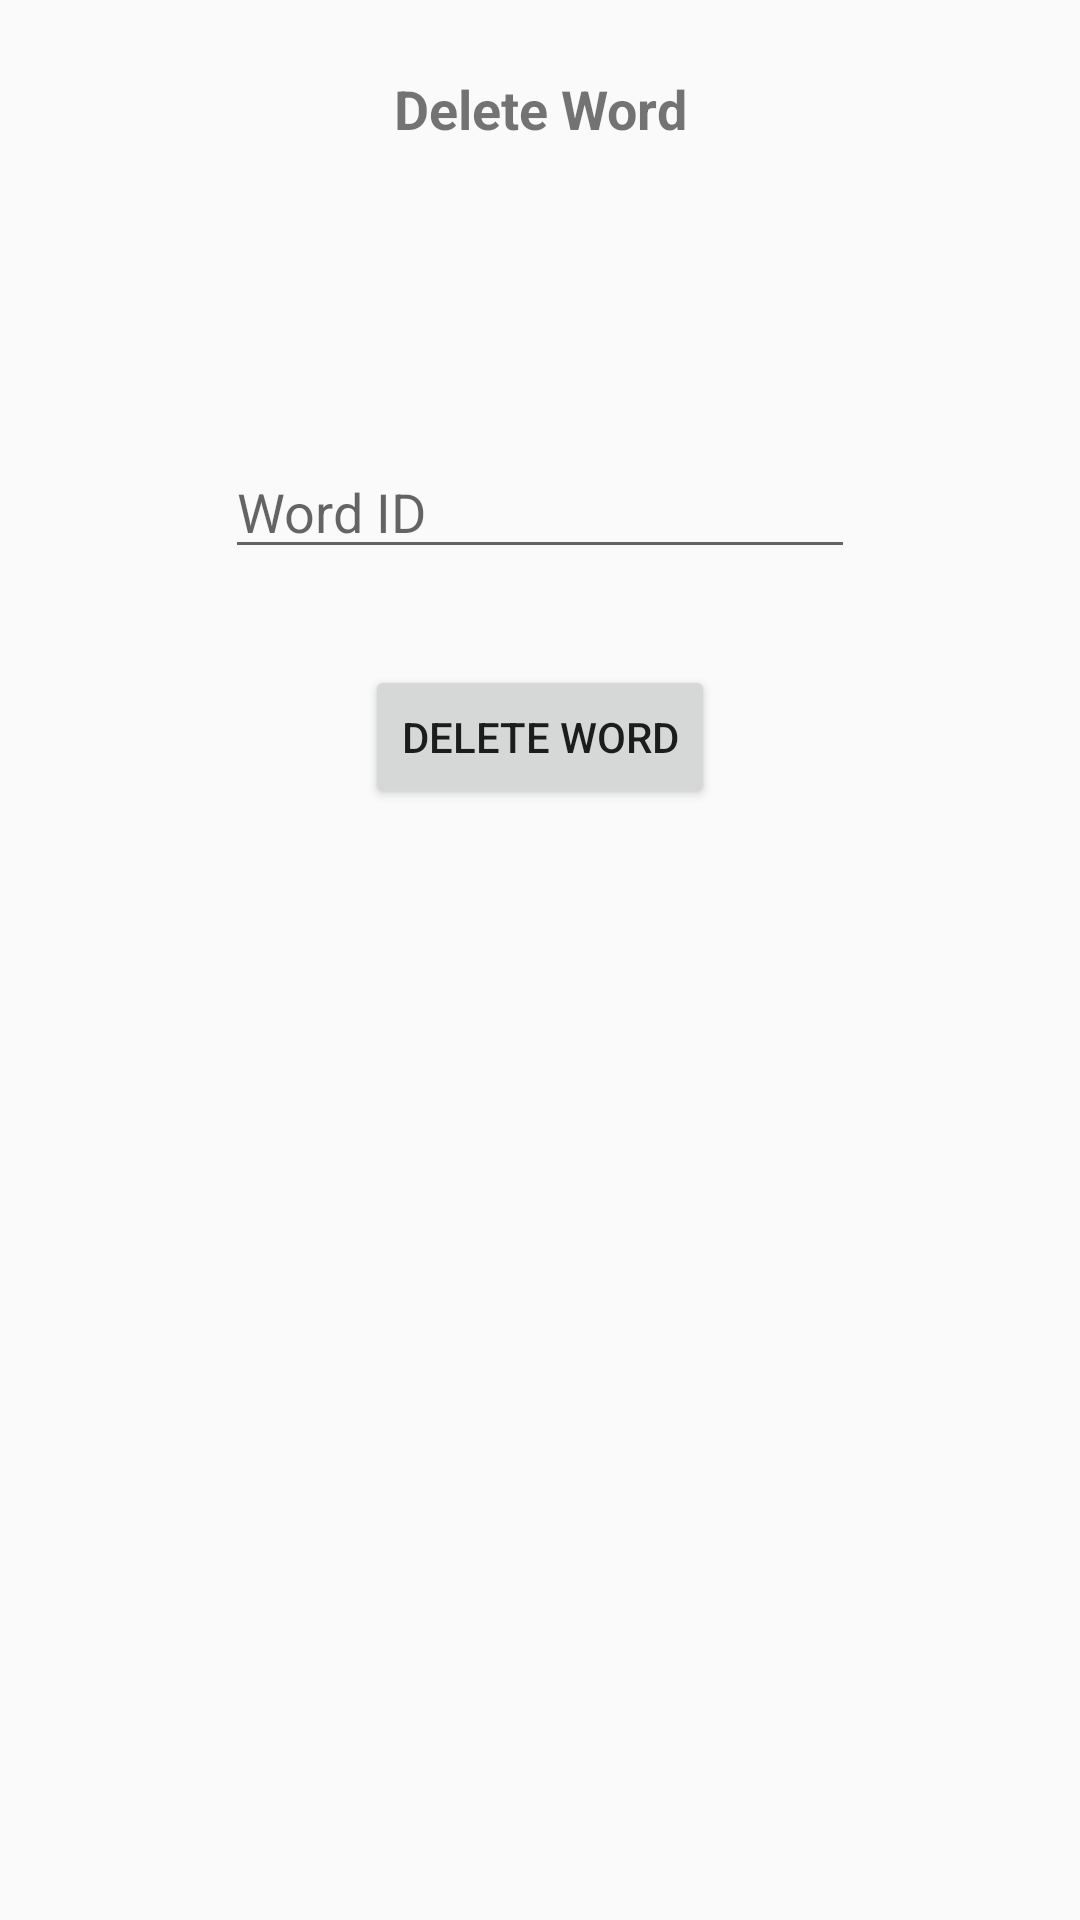

Produce the Android XML layout that renders to this screen, including the resource entries it uses.
<!-- AndroidManifest.xml: application theme AppTheme -->
<!-- res/layout/fragment_delete_word.xml -->
<?xml version="1.0" encoding="utf-8"?>
<android.support.constraint.ConstraintLayout xmlns:android="http://schemas.android.com/apk/res/android"
    xmlns:tools="http://schemas.android.com/tools"
    android:layout_width="match_parent"
    android:layout_height="match_parent"
    tools:context=".DeleteWordFragment"
    xmlns:app="http://schemas.android.com/apk/res-auto">

    <TextView
        android:id="@+id/title"
        android:layout_width="wrap_content"
        android:layout_height="wrap_content"
        android:layout_marginEnd="8dp"
        android:layout_marginStart="8dp"
        android:layout_marginTop="24dp"
        android:text="Delete Word"
        android:textAlignment="center"
        android:textSize="18sp"
        android:textStyle="bold"
        app:layout_constraintEnd_toEndOf="parent"
        app:layout_constraintStart_toStartOf="parent"
        app:layout_constraintTop_toTopOf="parent"
        />
    <EditText
        android:id="@+id/txt_word_id"
        android:layout_width="wrap_content"
        android:layout_height="wrap_content"
        android:layout_marginEnd="8dp"
        android:layout_marginStart="8dp"
        android:layout_marginTop="100dp"
        android:ems="10"
        android:inputType="text"
        android:hint="Word ID"
        app:layout_constraintEnd_toEndOf="parent"
        app:layout_constraintStart_toStartOf="parent"
        app:layout_constraintTop_toBottomOf="@id/title"/>
    <Button
        android:id="@+id/delete"
        android:layout_width="wrap_content"
        android:layout_height="wrap_content"
        android:layout_marginEnd="8dp"
        android:layout_marginRight="8dp"
        android:layout_marginStart="8dp"
        android:layout_marginTop="32dp"
        android:text="Delete Word"
        app:layout_constraintEnd_toEndOf="parent"
        app:layout_constraintStart_toStartOf="parent"
        app:layout_constraintTop_toBottomOf="@id/txt_word_id"
        />

</android.support.constraint.ConstraintLayout>
<!-- resources referenced by this layout -->
<resources>
  <style name="AppTheme" parent="Theme.AppCompat.Light.DarkActionBar">
          
          <item name="colorPrimary">@color/colorPrimary</item>
          <item name="colorPrimaryDark">@color/colorPrimaryDark</item>
          <item name="colorAccent">@color/colorAccent</item>
      </style>
  <!-- not gathered from this repository: default colours our renderer supplied (Android Studio template values) -->
  <color name="colorPrimary">#FF6200EE</color>
  <color name="colorPrimaryDark">#FF3700B3</color>
  <color name="colorAccent">#FF03DAC5</color>
</resources>
